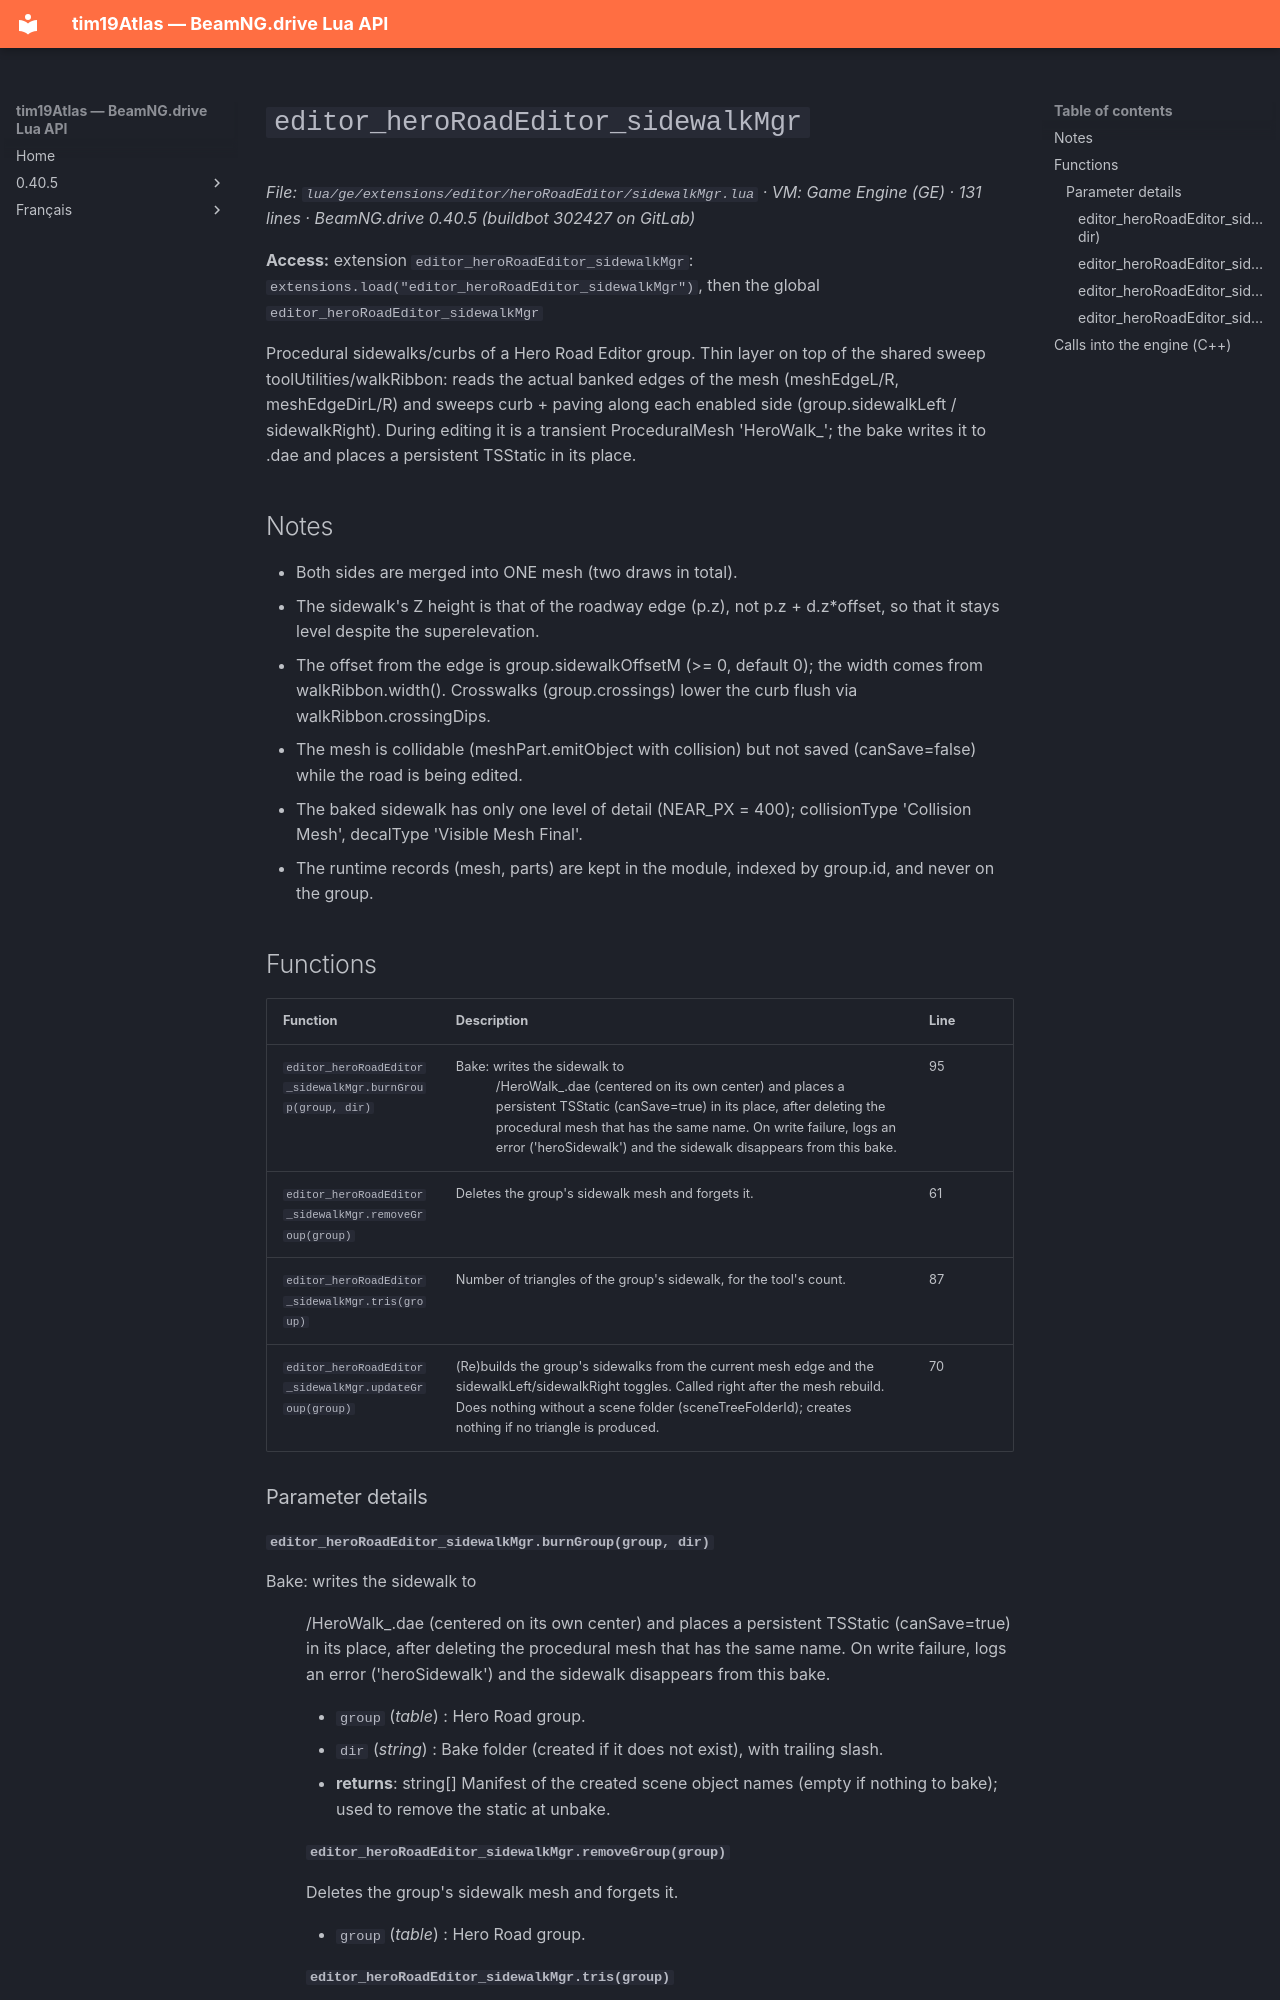

repository: Tim0219800/beamng-lua-atlas · page: 0.40.5/ge/extensions/editor/heroRoadEditor/sidewalkMgr.html · generator: mkdocs

# `editor_heroRoadEditor_sidewalkMgr`

*File: `lua/ge/extensions/editor/heroRoadEditor/sidewalkMgr.lua` · VM: Game Engine (GE) · 131 lines · BeamNG.drive 0.40.5 (buildbot 302427 on GitLab)*

**Access:** extension `editor_heroRoadEditor_sidewalkMgr`: `extensions.load("editor_heroRoadEditor_sidewalkMgr")`, then the global `editor_heroRoadEditor_sidewalkMgr`

Procedural sidewalks/curbs of a Hero Road Editor group. Thin layer on top of the shared sweep toolUtilities/walkRibbon: reads the actual banked edges of the mesh (meshEdgeL/R, meshEdgeDirL/R) and sweeps curb + paving along each enabled side (group.sidewalkLeft / sidewalkRight). During editing it is a transient ProceduralMesh 'HeroWalk_<id>'; the bake writes it to .dae and places a persistent TSStatic in its place.

## Notes

- Both sides are merged into ONE mesh (two draws in total).
- The sidewalk's Z height is that of the roadway edge (p.z), not p.z + d.z*offset, so that it stays level despite the superelevation.
- The offset from the edge is group.sidewalkOffsetM (>= 0, default 0); the width comes from walkRibbon.width(). Crosswalks (group.crossings) lower the curb flush via walkRibbon.crossingDips.
- The mesh is collidable (meshPart.emitObject with collision) but not saved (canSave=false) while the road is being edited.
- The baked sidewalk has only one level of detail (NEAR_PX = 400); collisionType 'Collision Mesh', decalType 'Visible Mesh Final'.
- The runtime records (mesh, parts) are kept in the module, indexed by group.id, and never on the group.

## Functions

| Function | Description | Line |
|---|---|---|
| `editor_heroRoadEditor_sidewalkMgr.burnGroup(group, dir)` | Bake: writes the sidewalk to <dir>/HeroWalk_<id>.dae (centered on its own center) and places a persistent TSStatic (canSave=true) in its place, after deleting the procedural mesh that has the same name. On write failure, logs an error ('heroSidewalk') and the sidewalk disappears from this bake. | 95 |
| `editor_heroRoadEditor_sidewalkMgr.removeGroup(group)` | Deletes the group's sidewalk mesh and forgets it. | 61 |
| `editor_heroRoadEditor_sidewalkMgr.tris(group)` | Number of triangles of the group's sidewalk, for the tool's count. | 87 |
| `editor_heroRoadEditor_sidewalkMgr.updateGroup(group)` | (Re)builds the group's sidewalks from the current mesh edge and the sidewalkLeft/sidewalkRight toggles. Called right after the mesh rebuild. Does nothing without a scene folder (sceneTreeFolderId); creates nothing if no triangle is produced. | 70 |

### Parameter details

#### `editor_heroRoadEditor_sidewalkMgr.burnGroup(group, dir)`

Bake: writes the sidewalk to <dir>/HeroWalk_<id>.dae (centered on its own center) and places a persistent TSStatic (canSave=true) in its place, after deleting the procedural mesh that has the same name. On write failure, logs an error ('heroSidewalk') and the sidewalk disappears from this bake.

- `group` (*table*) : Hero Road group.
- `dir` (*string*) : Bake folder (created if it does not exist), with trailing slash.
- **returns**: string[] Manifest of the created scene object names (empty if nothing to bake); used to remove the static at unbake.
